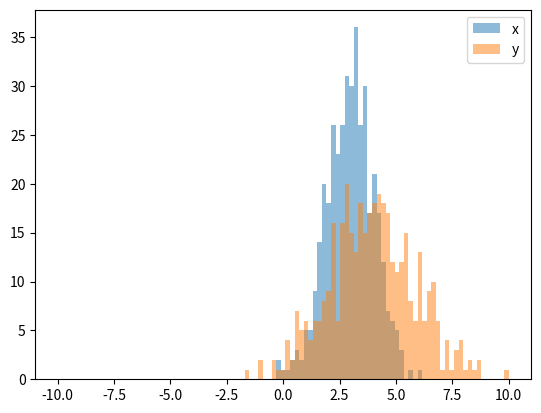

This chart was generated by the following Python code:
import random
import numpy
from matplotlib import pyplot

x = [random.gauss(3,1) for _ in range(400)]
y = [random.gauss(4,2) for _ in range(400)]

bins = numpy.linspace(-10, 10, 100)

pyplot.hist(x, bins, alpha=0.5, label='x')
pyplot.hist(y, bins, alpha=0.5, label='y')
pyplot.legend(loc='upper right')
pyplot.show()
